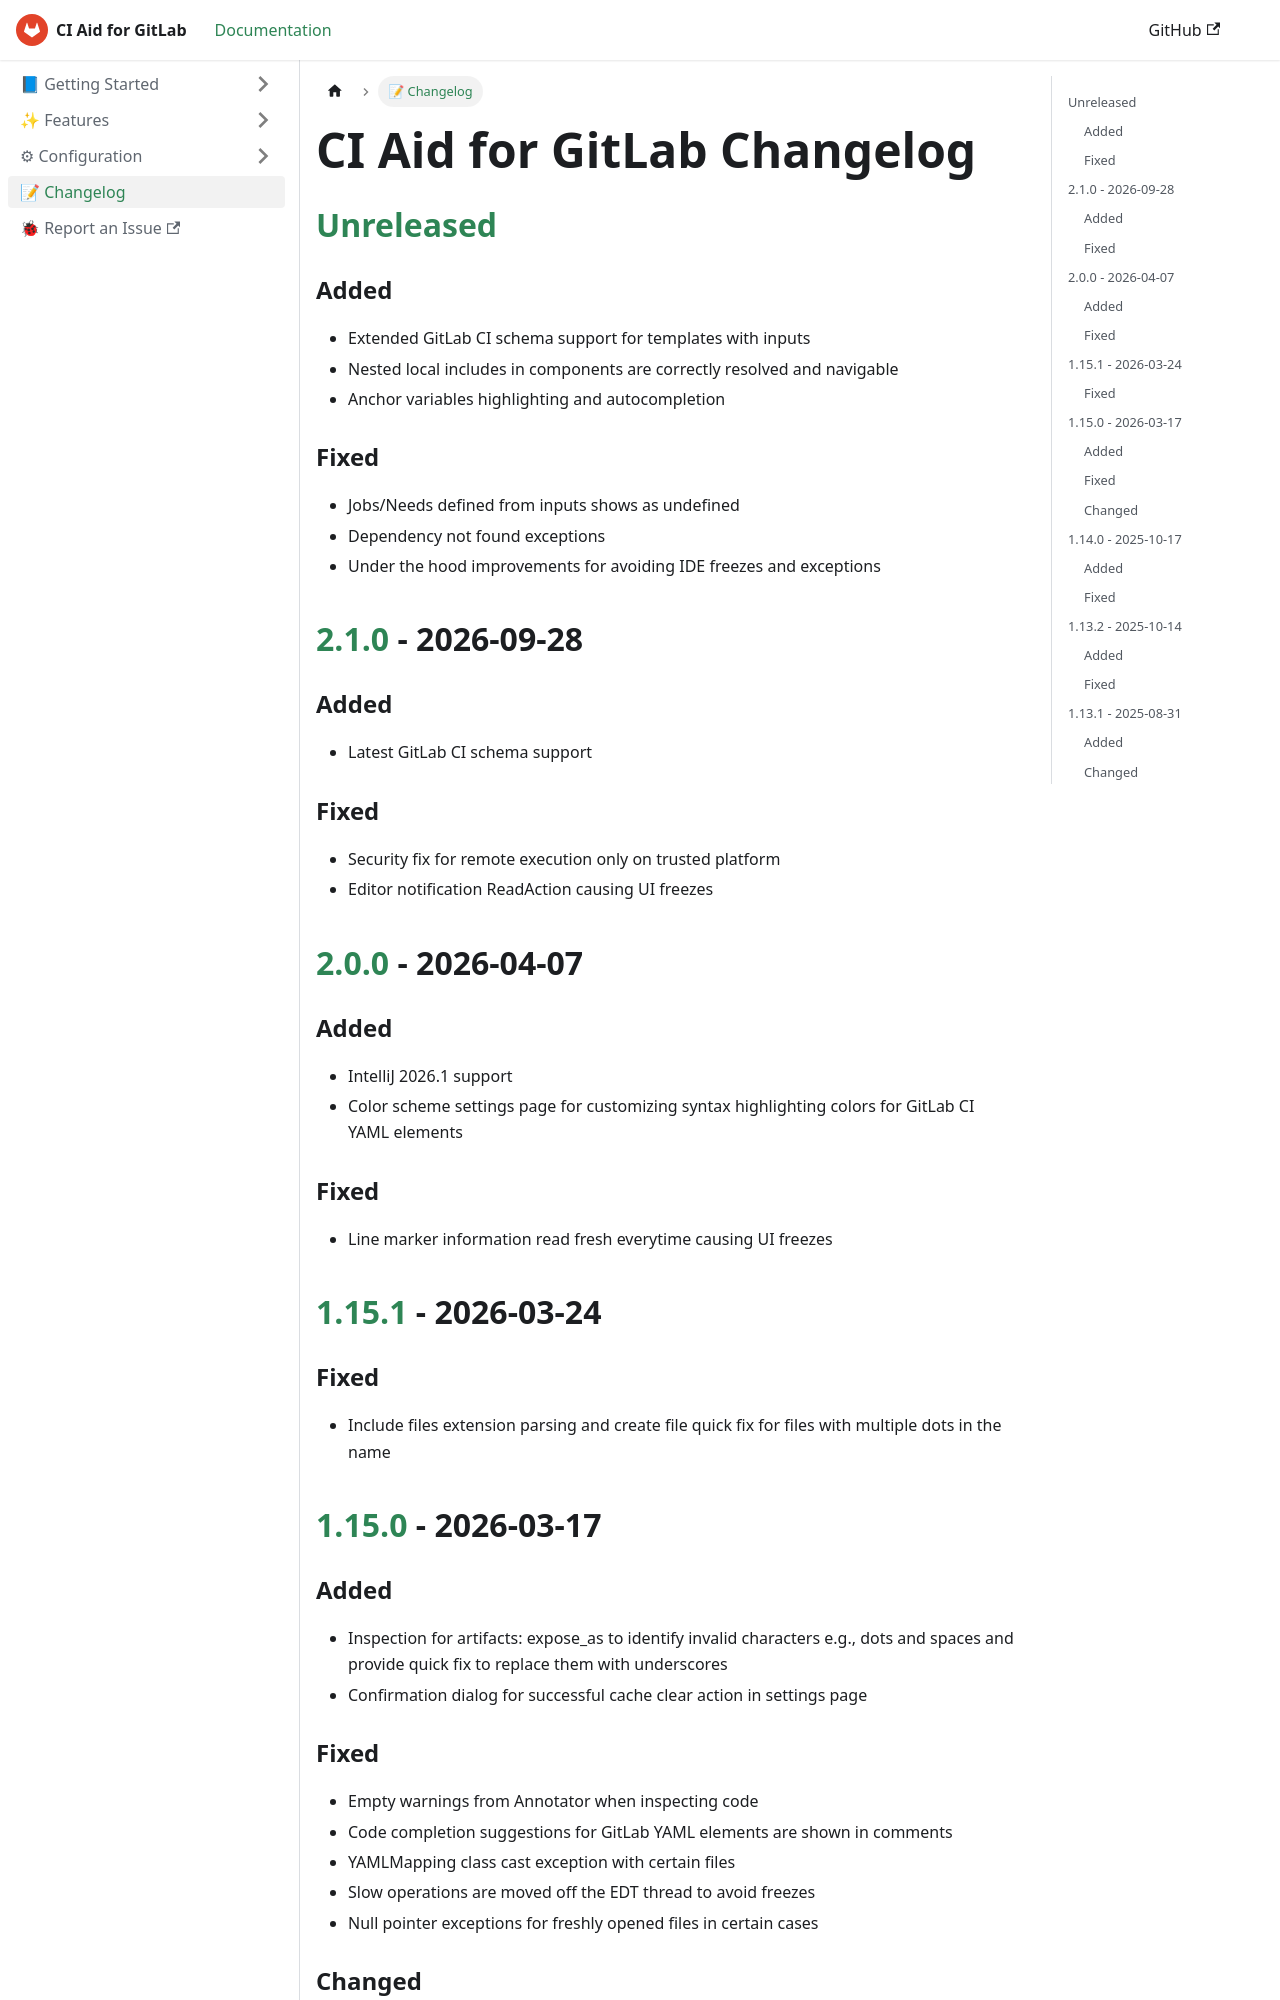

repository: deeepamin/gitlab-ci-aid · page: docs/changelog.html · generator: docusaurus

<!-- Keep a Changelog guide -> https://keepachangelog.com -->

# CI Aid for GitLab Changelog

## [Unreleased]

### Added

- Extended GitLab CI schema support for templates with inputs
- Nested local includes in components are correctly resolved and navigable
- Anchor variables highlighting and autocompletion

### Fixed

- Jobs/Needs defined from inputs shows as undefined
- Dependency not found exceptions
- Under the hood improvements for avoiding IDE freezes and exceptions

## [2.1.0] - 2026-09-28

### Added

- Latest GitLab CI schema support

### Fixed

- Security fix for remote execution only on trusted platform
- Editor notification ReadAction causing UI freezes

## [2.0.0] - 2026-04-07

### Added

- IntelliJ 2026.1 support
- Color scheme settings page for customizing syntax highlighting colors for GitLab CI YAML elements

### Fixed

- Line marker information read fresh everytime causing UI freezes

## [1.15.1] - 2026-03-24

### Fixed

- Include files extension parsing and create file quick fix for files with multiple dots in the name

## [1.15.0] - 2026-03-17

### Added

- Inspection for artifacts: expose_as to identify invalid characters e.g., dots and spaces and provide quick fix to replace them with underscores
- Confirmation dialog for successful cache clear action in settings page

### Fixed

- Empty warnings from Annotator when inspecting code
- Code completion suggestions for GitLab YAML elements are shown in comments
- YAMLMapping class cast exception with certain files
- Slow operations are moved off the EDT thread to avoid freezes
- Null pointer exceptions for freshly opened files in certain cases

### Changed

- Job names are referenced from `stages` element instead of `stage` to easily distinguish between jobs

## [1.14.0] - 2025-10-17

### Added

- Override indicators using gutter icons for extends job chain
